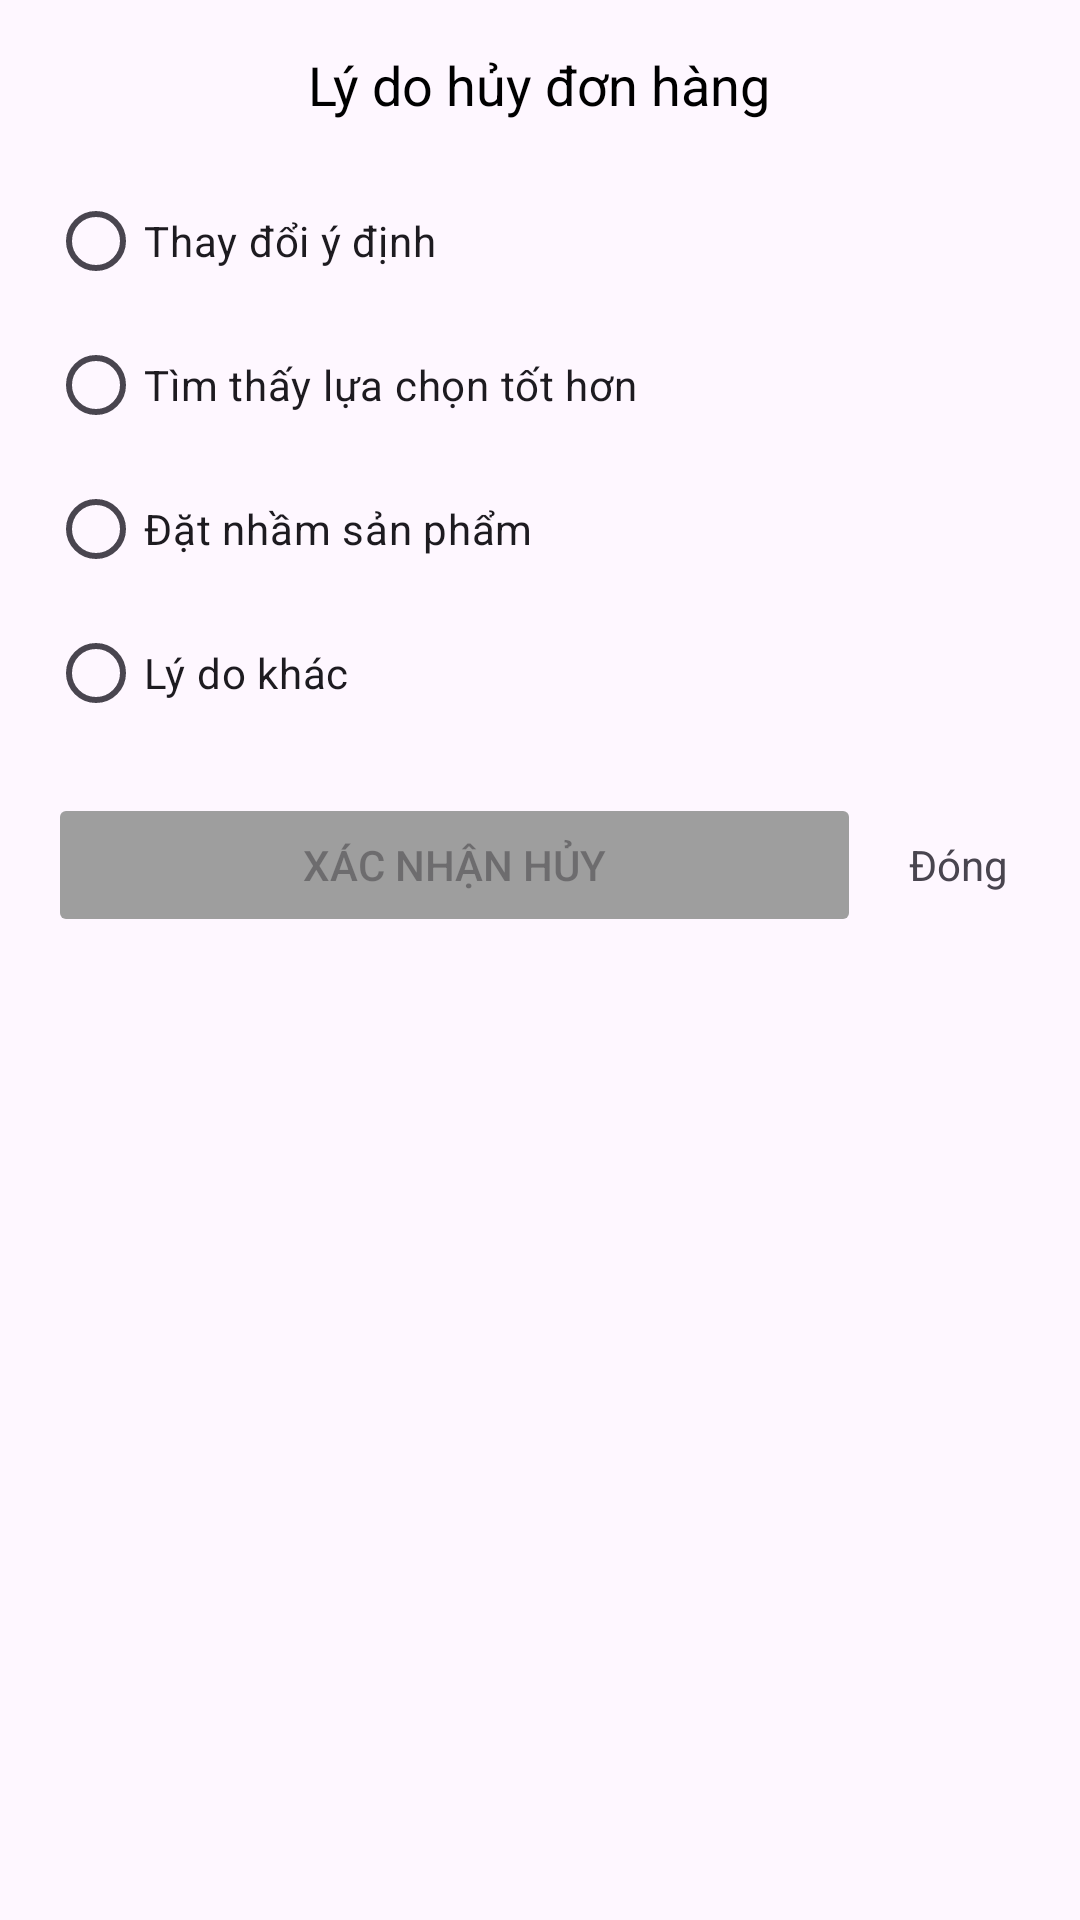

This screen was rendered from an Android layout file. Write that file and the resources it references.
<!-- AndroidManifest.xml: application theme Theme.Ban_Giay_App -->
<!-- res/layout/dialog_cancel_order.xml -->
<?xml version="1.0" encoding="utf-8"?>
<LinearLayout xmlns:android="http://schemas.android.com/apk/res/android"
    android:layout_width="match_parent"
    android:layout_height="wrap_content"
    android:orientation="vertical"
    android:padding="16dp">

    <TextView
        android:layout_width="wrap_content"
        android:layout_height="wrap_content"
        android:text="@string/cancel_order_reason_dialog_title"
        android:textColor="@android:color/black"
        android:textSize="18sp"
        android:layout_gravity="center"/>

    <RadioGroup
        android:id="@+id/radioGroupReasons"
        android:layout_width="match_parent"
        android:layout_height="wrap_content"
        android:layout_marginTop="16dp">

        <RadioButton
            android:id="@+id/radioReason1"
            android:layout_width="wrap_content"
            android:layout_height="wrap_content"
            android:text="@string/reason_change_of_mind" />

        <RadioButton
            android:id="@+id/radioReason2"
            android:layout_width="wrap_content"
            android:layout_height="wrap_content"
            android:text="@string/reason_better_option" />

        <RadioButton
            android:id="@+id/radioReason3"
            android:layout_width="wrap_content"
            android:layout_height="wrap_content"
            android:text="@string/reason_mistake" />

        <RadioButton
            android:id="@+id/radioReason4"
            android:layout_width="wrap_content"
            android:layout_height="wrap_content"
            android:text="@string/reason_other" />
    </RadioGroup>

    <LinearLayout
        android:layout_width="match_parent"
        android:layout_height="wrap_content"
        android:orientation="horizontal"
        android:layout_marginTop="16dp">

        <Button
            android:id="@+id/btnConfirmCancel"
            android:layout_width="0dp"
            android:layout_height="wrap_content"
            android:layout_weight="1"
            android:text="@string/confirm_cancel"
            android:enabled="false"
            android:backgroundTint="@color/grey"/>

        <TextView
            android:id="@+id/btnClose"
            android:layout_width="wrap_content"
            android:layout_height="wrap_content"
            android:text="@string/close"
            android:padding="8dp"
            android:layout_marginStart="8dp"/>
    </LinearLayout>

</LinearLayout>
<!-- resources referenced by this layout -->
<resources>
  <color name="grey">#9E9E9E</color>
  <string name="cancel_order_reason_dialog_title">Lý do hủy đơn hàng</string>
  <string name="close">Đóng</string>
  <string name="confirm_cancel">Xác nhận hủy</string>
  <string name="reason_better_option">Tìm thấy lựa chọn tốt hơn</string>
  <string name="reason_change_of_mind">Thay đổi ý định</string>
  <string name="reason_mistake">Đặt nhầm sản phẩm</string>
  <string name="reason_other">Lý do khác</string>
  <style name="Theme.Ban_Giay_App" parent="Base.Theme.Ban_Giay_App" />
  <style name="Base.Theme.Ban_Giay_App" parent="Theme.Material3.DayNight.NoActionBar">
          
          
      </style>
</resources>
